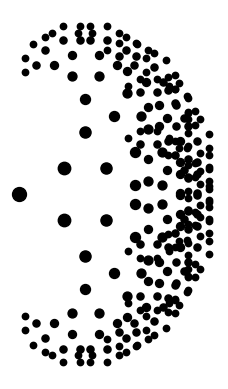

Generate this figure with matplotlib:
import numpy as np
import matplotlib.pyplot as plt

def fractal_galaxies(x, y, size, angle, depth):
    if depth == 0:
        return

    x_end = x + size * np.sin(np.deg2rad(angle))
    y_end = y + size * np.cos(np.deg2rad(angle))
    
    # Plotar a galáxia
    plt.scatter(x_end, y_end, color='black', s=size)

    # Calcular os novos parâmetros para as galáxias filhas
    new_size = size * 0.8
    left_angle = angle + 30
    right_angle = angle - 30

    # Chamada recursiva para as galáxias filhas
    fractal_galaxies(x_end, y_end, new_size, left_angle, depth-1)
    fractal_galaxies(x_end, y_end, new_size, right_angle, depth-1)

# Configurações iniciais
depth = 8  # Profundidade da árvore
size = 100  # Tamanho inicial das galáxias
angle = 90  # Ângulo inicial

# Criar a figura
fig, ax = plt.subplots()

# Chamar a função fractal_galaxies para desenhar as galáxias
fractal_galaxies(0, 0, size, angle, depth)

# Configurações do gráfico
ax.set_aspect('equal', adjustable='box')
ax.axis('off')

# Mostrar o gráfico
plt.show()
